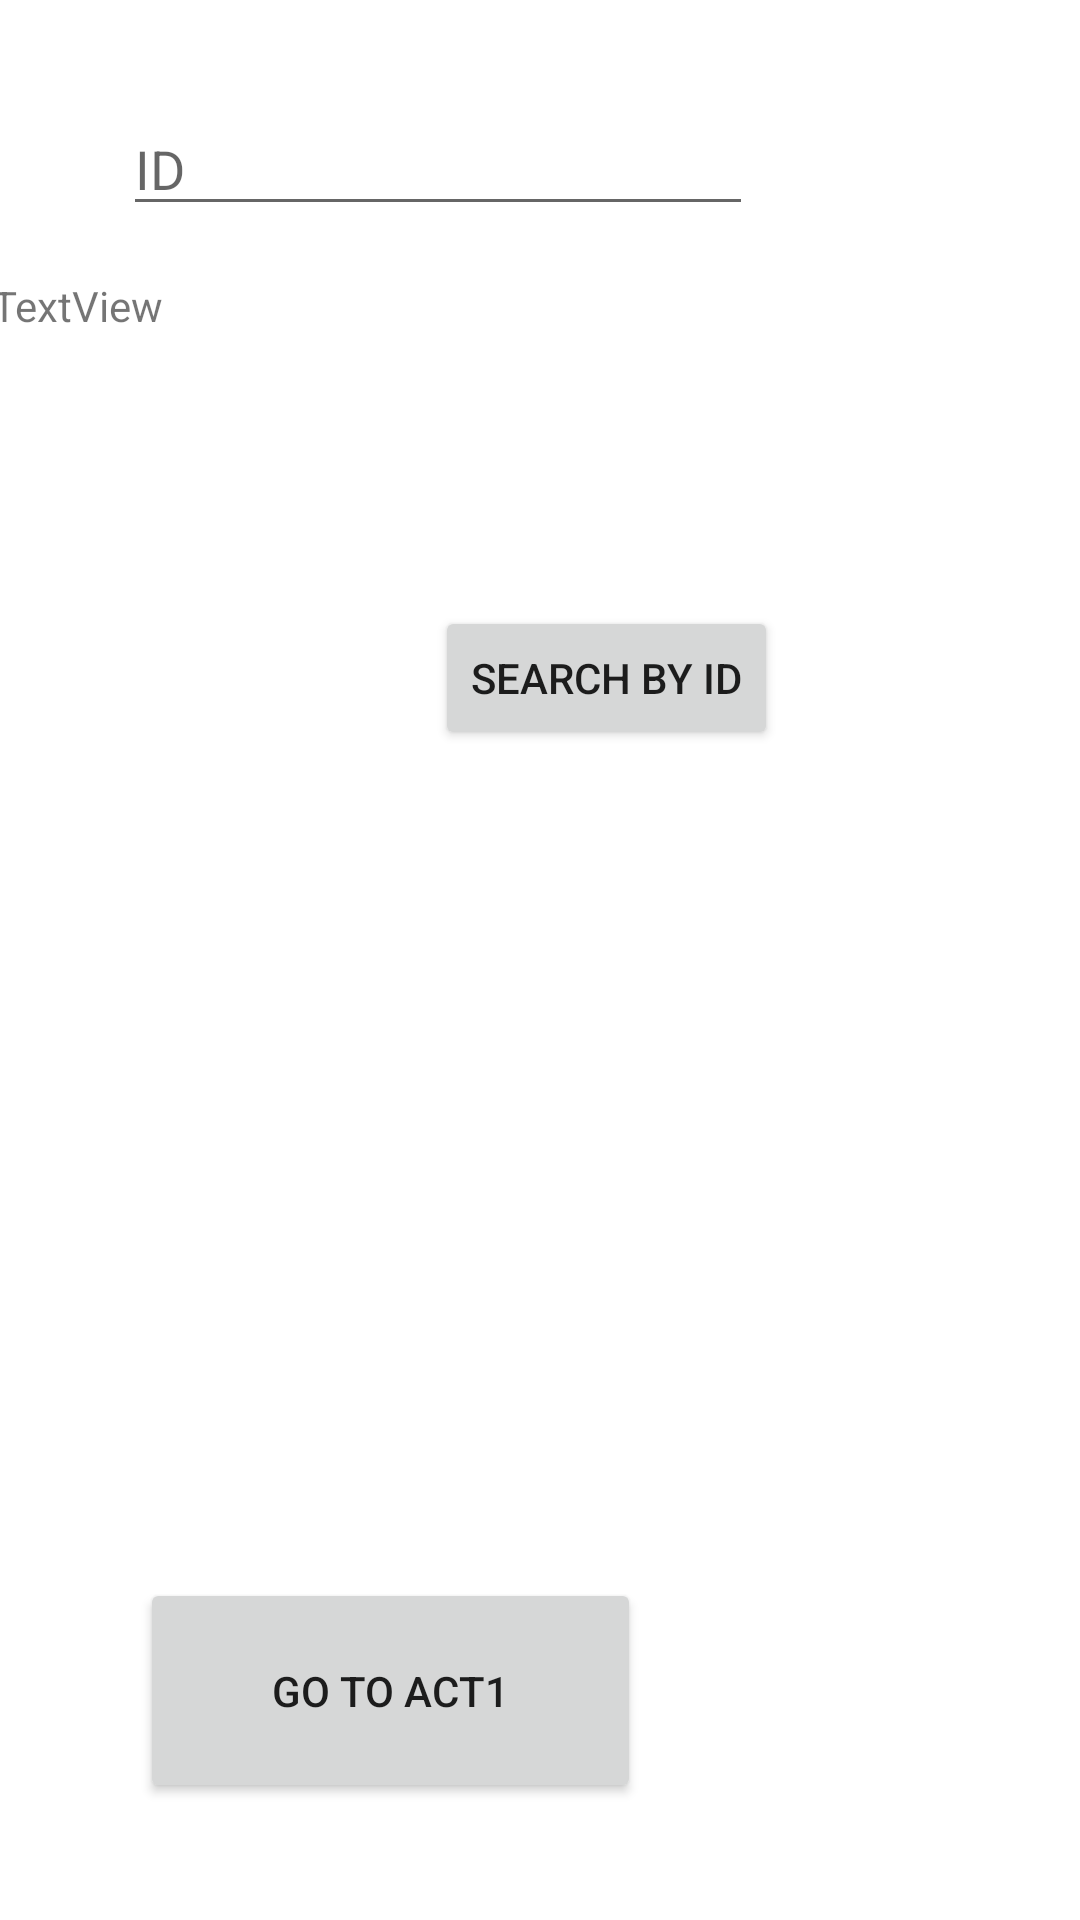

Layout XML and referenced resources for this Android screen:
<!-- AndroidManifest.xml: application theme Theme.Midterm2Faisal -->
<!-- res/layout/activity_search.xml -->
<?xml version="1.0" encoding="utf-8"?>
<androidx.constraintlayout.widget.ConstraintLayout xmlns:android="http://schemas.android.com/apk/res/android"
    xmlns:app="http://schemas.android.com/apk/res-auto"
    xmlns:tools="http://schemas.android.com/tools"
    android:layout_width="match_parent"
    android:layout_height="match_parent"
    tools:context=".Search">

    <Button
        android:id="@+id/btn2act111"
        android:layout_width="167dp"
        android:layout_height="75dp"
        android:text="go to ACT1"
        app:layout_constraintBottom_toBottomOf="parent"
        app:layout_constraintEnd_toEndOf="parent"
        app:layout_constraintHorizontal_bias="0.241"
        app:layout_constraintStart_toStartOf="parent"
        app:layout_constraintTop_toTopOf="parent"
        app:layout_constraintVertical_bias="0.931" />

    <Button
        android:id="@+id/Search"
        android:layout_width="wrap_content"
        android:layout_height="wrap_content"
        android:text="search by id"
        app:layout_constraintBottom_toBottomOf="parent"
        app:layout_constraintEnd_toEndOf="parent"
        app:layout_constraintHorizontal_bias="0.59"
        app:layout_constraintStart_toEndOf="@+id/DeleteButton"
        app:layout_constraintStart_toStartOf="parent"
        app:layout_constraintTop_toTopOf="parent"
        app:layout_constraintVertical_bias="0.341" />

    <EditText
        android:id="@+id/editTextTextPersonName"
        android:layout_width="wrap_content"
        android:layout_height="wrap_content"
        android:layout_marginStart="41dp"
        android:layout_marginTop="34dp"
        android:layout_marginBottom="17dp"
        android:ems="10"
        android:hint="ID"
        android:inputType="textPersonName"
        app:layout_constraintBottom_toTopOf="@+id/textView2"
        app:layout_constraintStart_toStartOf="parent"
        app:layout_constraintTop_toTopOf="parent" />

    <TextView
        android:id="@+id/textView2"
        android:layout_width="338dp"
        android:layout_height="0dp"
        android:layout_marginEnd="25dp"
        android:layout_marginBottom="517dp"
        android:text="TextView"
        app:layout_constraintBottom_toBottomOf="parent"
        app:layout_constraintEnd_toEndOf="parent"
        app:layout_constraintTop_toBottomOf="@+id/editTextTextPersonName" />

</androidx.constraintlayout.widget.ConstraintLayout>
<!-- resources referenced by this layout -->
<resources>
  <style name="Theme.Midterm2Faisal" parent="Theme.MaterialComponents.DayNight.DarkActionBar">
          
          <item name="colorPrimary">@color/purple_500</item>
          <item name="colorPrimaryVariant">@color/purple_700</item>
          <item name="colorOnPrimary">@color/white</item>
          
          <item name="colorSecondary">@color/teal_200</item>
          <item name="colorSecondaryVariant">@color/teal_700</item>
          <item name="colorOnSecondary">@color/black</item>
          
          <item name="android:statusBarColor" tools:targetApi="l">?attr/colorPrimaryVariant</item>
          
      </style>
  <!-- not gathered from this repository: default colours our renderer supplied (Android Studio template values) -->
  <color name="purple_500">#FF6200EE</color>
  <color name="purple_700">#FF3700B3</color>
  <color name="teal_200">#FF03DAC5</color>
  <color name="teal_700">#FF018786</color>
  <color name="black">#FF000000</color>
  <color name="white">#FFFFFFFF</color>
</resources>
